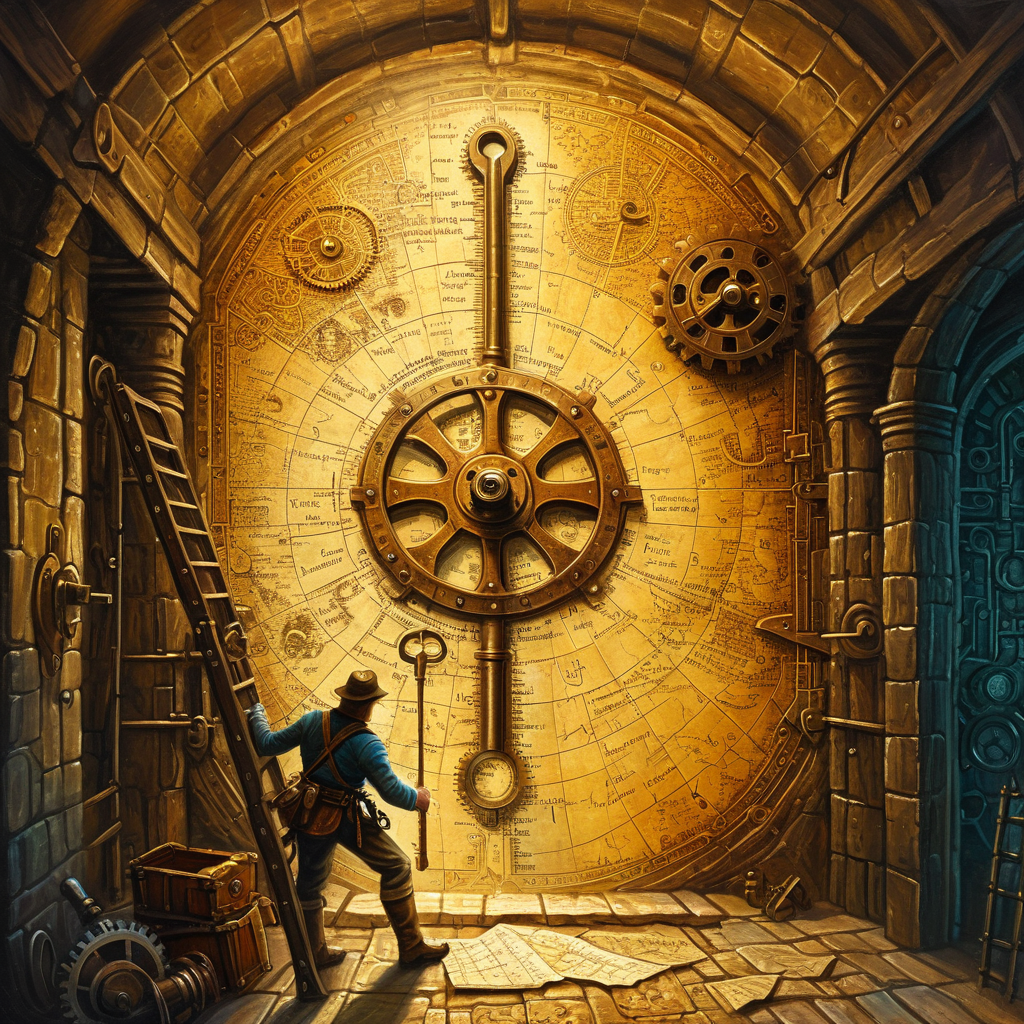
Generation parameters embedded in this image by AUTOMATIC1111 Stable Diffusion web UI or a fork of it (Forge, ...) (PNG 'parameters' text chunk):
An adventurer deciphers an ancient map with ornate keys to find a hidden vault. Gears in the walls turn, causing a ladder to slide into place. (Expressionism:1.1) (Fantasy art:1.3)
Negative prompt: bad hands, bad feet, bad faces, weird arms and legs, tattoo, statue, picture frame, anime, cartoon
Steps: 30, Sampler: DPM++ 2M, Schedule type: Karras, CFG scale: 7, Seed: 1103374225, Size: 1024x1024, Model hash: 33e58e8668, Model: Juggernaut-XI-byRunDiffusion, Token merging ratio: 0.1, Version: v1.10.1